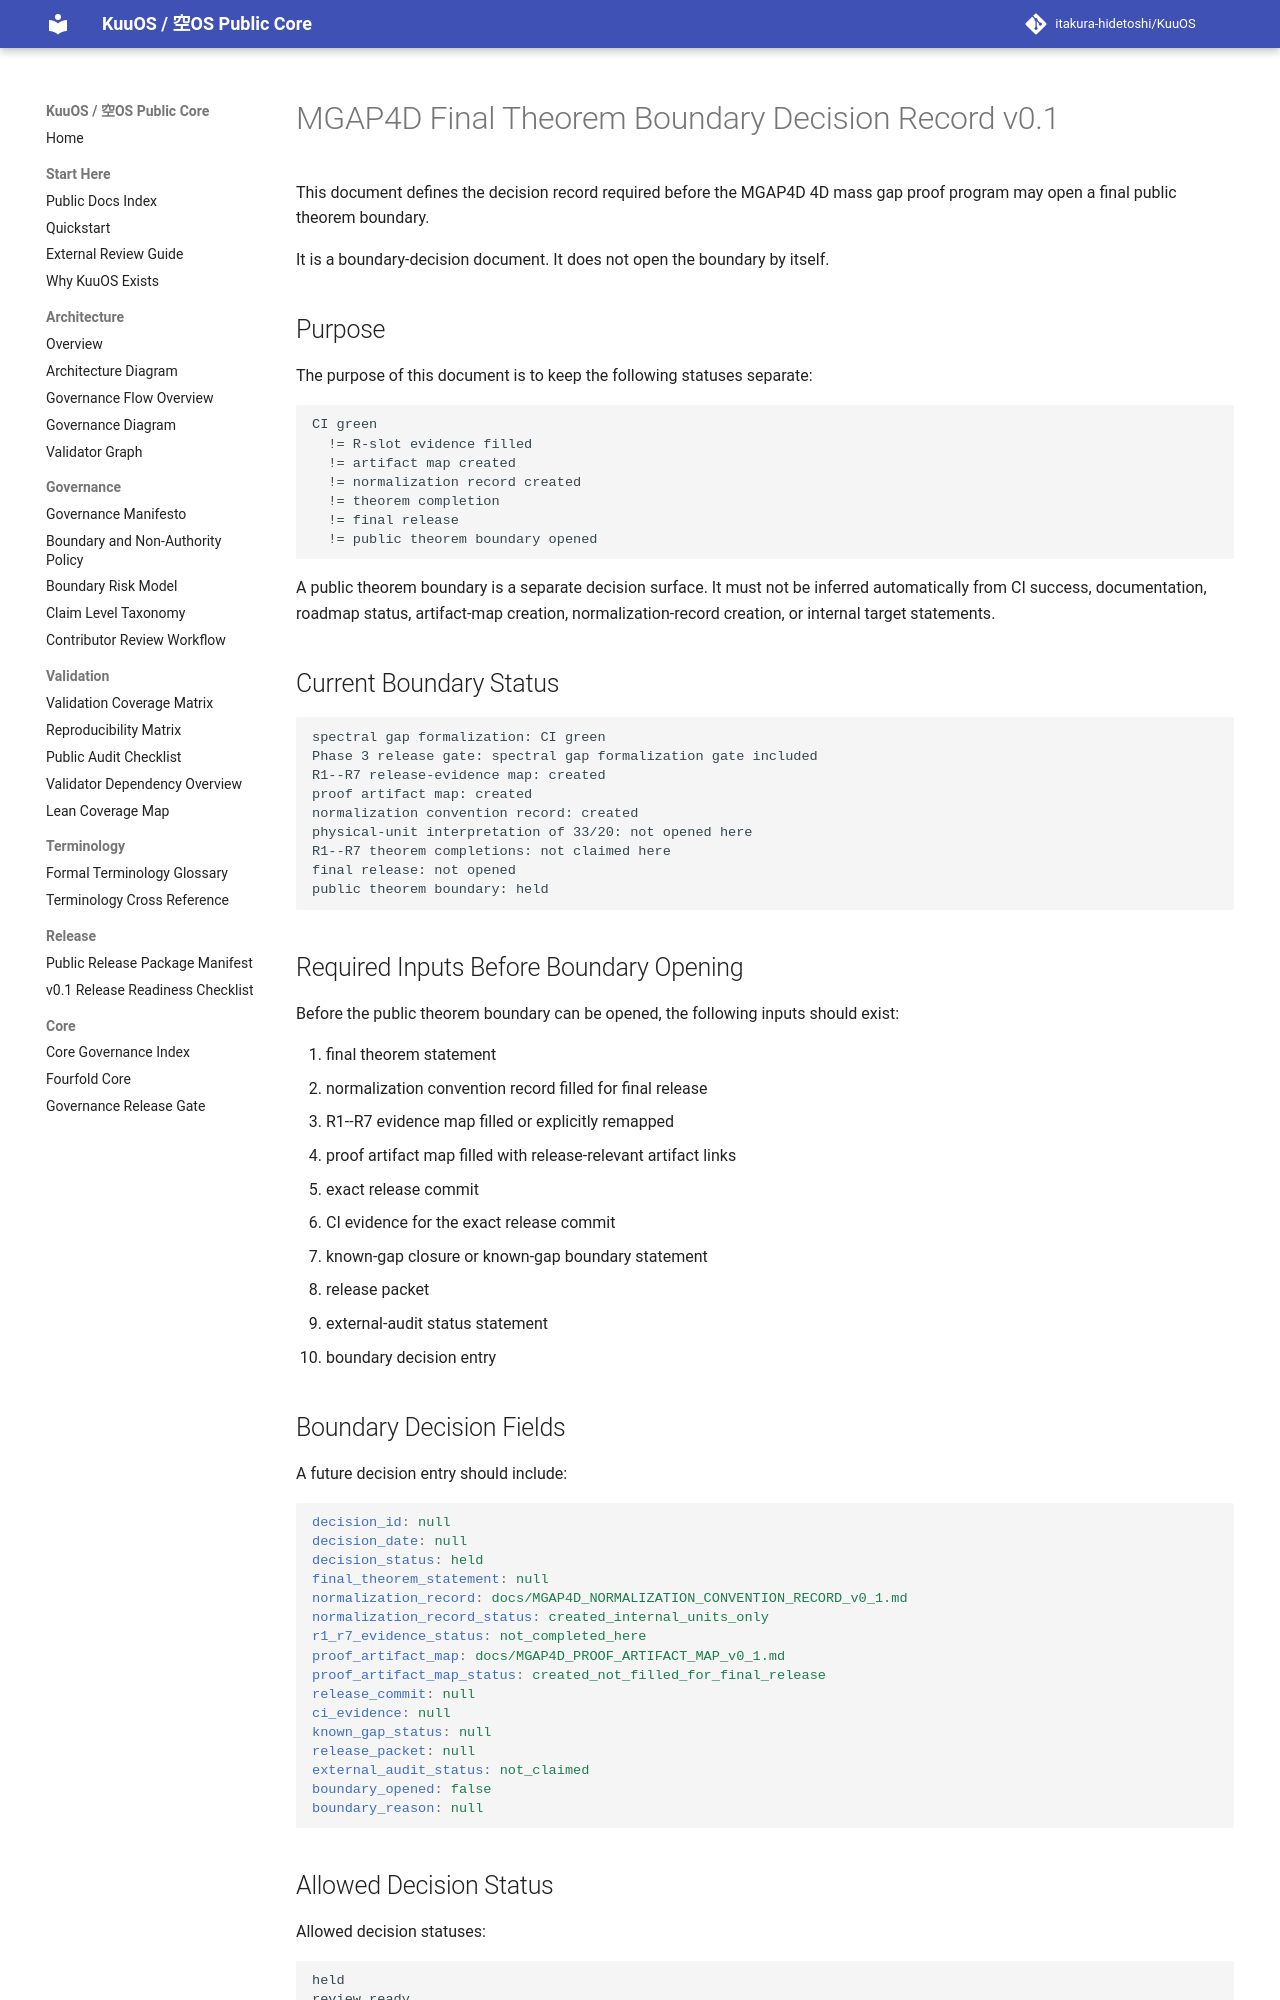

repository: itakura-hidetoshi/KuuOS · page: MGAP4D_FINAL_THEOREM_BOUNDARY_DECISION_RECORD_v0_1/index.html · generator: mkdocs

# MGAP4D Final Theorem Boundary Decision Record v0.1

This document defines the decision record required before the MGAP4D 4D mass gap proof program may open a final public theorem boundary.

It is a boundary-decision document. It does not open the boundary by itself.

## Purpose

The purpose of this document is to keep the following statuses separate:

```text
CI green
  != R-slot evidence filled
  != artifact map created
  != normalization record created
  != theorem completion
  != final release
  != public theorem boundary opened
```

A public theorem boundary is a separate decision surface. It must not be inferred automatically from CI success, documentation, roadmap status, artifact-map creation, normalization-record creation, or internal target statements.

## Current Boundary Status

```text
spectral gap formalization: CI green
Phase 3 release gate: spectral gap formalization gate included
R1--R7 release-evidence map: created
proof artifact map: created
normalization convention record: created
physical-unit interpretation of 33/20: not opened here
R1--R7 theorem completions: not claimed here
final release: not opened
public theorem boundary: held
```

## Required Inputs Before Boundary Opening

Before the public theorem boundary can be opened, the following inputs should exist:

1. final theorem statement
2. normalization convention record filled for final release
3. R1--R7 evidence map filled or explicitly remapped
4. proof artifact map filled with release-relevant artifact links
5. exact release commit
6. CI evidence for the exact release commit
7. known-gap closure or known-gap boundary statement
8. release packet
9. external-audit status statement
10. boundary decision entry
